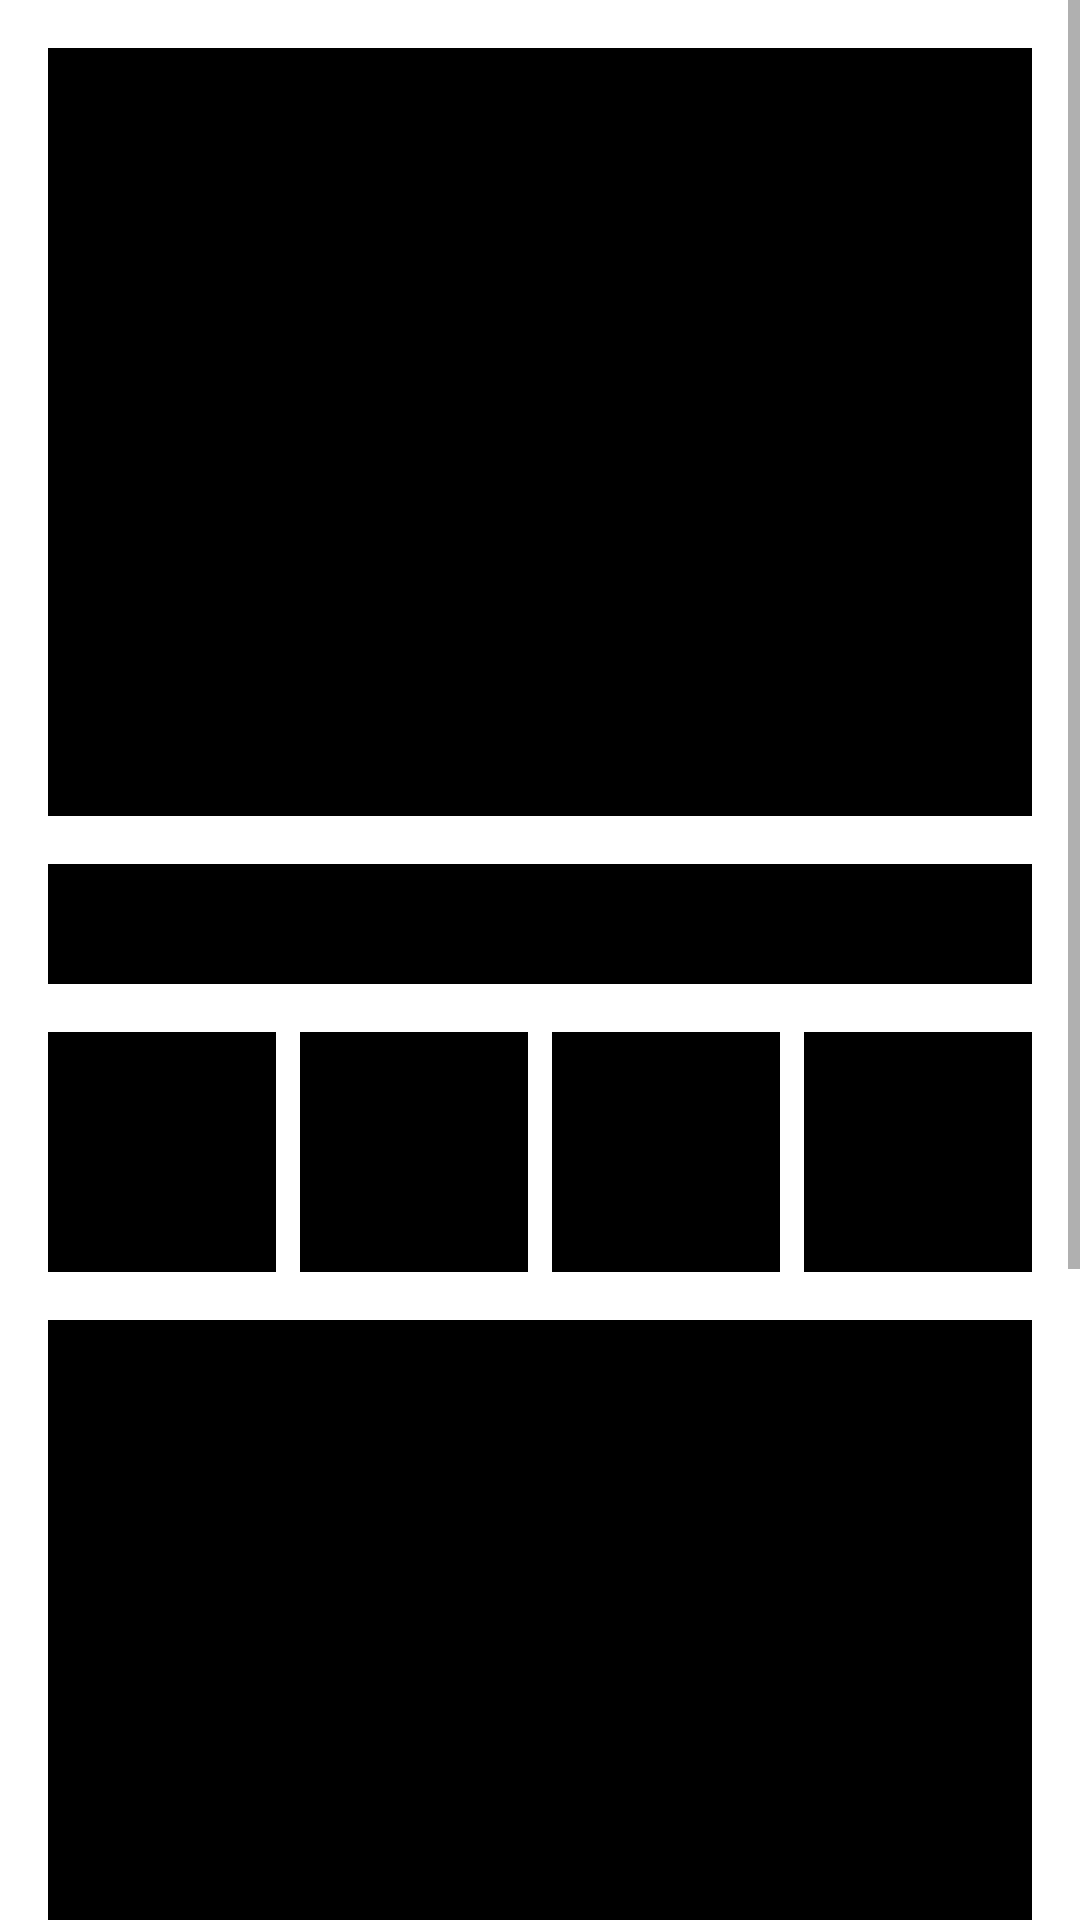

Android layout source for this screen:
<!-- AndroidManifest.xml: application theme Theme.Ajoloferiaxml -->
<!-- res/layout/fragment_more.xml -->
<?xml version="1.0" encoding="utf-8"?>
<ScrollView xmlns:android="http://schemas.android.com/apk/res/android"
    xmlns:app="http://schemas.android.com/apk/res-auto"
    xmlns:tools="http://schemas.android.com/tools"
    android:id="@+id/scrollView"
    android:layout_width="match_parent"
    android:layout_height="match_parent">

    <androidx.constraintlayout.widget.ConstraintLayout
        android:layout_width="match_parent"
        android:layout_height="wrap_content"
        android:padding="16dp"
        tools:context=".MainActivity">

        <TextView
            android:id="@+id/textMore"
            android:layout_width="match_parent"
            android:layout_height="wrap_content"
            android:layout_marginStart="8dp"
            android:layout_marginTop="8dp"
            android:layout_marginEnd="8dp"
            android:textAlignment="center"
            android:textSize="20sp"
            app:layout_constraintBottom_toBottomOf="parent"
            app:layout_constraintEnd_toEndOf="parent"
            app:layout_constraintStart_toStartOf="parent"
            app:layout_constraintTop_toTopOf="parent" />

        <TextView
            android:id="@+id/child_scroll"
            android:backgroundTint="@color/black"
            android:layout_width="0dp"
            android:layout_height="256dp"
            android:background="@color/black"
            app:layout_constraintLeft_toLeftOf="parent"
            app:layout_constraintRight_toRightOf="parent"
            app:layout_constraintTop_toTopOf="parent" />

        <TextView
            android:id="@+id/headline"
            android:layout_width="0dp"
            android:layout_height="40dp"
            android:layout_marginTop="16dp"
            android:background="@color/black"
            app:layout_constraintEnd_toEndOf="parent"
            app:layout_constraintLeft_toLeftOf="parent"
            app:layout_constraintStart_toStartOf="parent"
            app:layout_constraintTop_toBottomOf="@+id/child_scroll" />

        <TextView
            android:id="@+id/indicator_1"
            android:layout_width="0dp"
            android:layout_height="80dp"
            android:layout_marginTop="16dp"
            android:layout_marginEnd="8dp"
            android:layout_marginRight="8dp"
            android:background="@color/black"
            app:layout_constraintEnd_toStartOf="@+id/indicator_2"
            app:layout_constraintStart_toStartOf="parent"
            app:layout_constraintTop_toBottomOf="@+id/headline" />

        <TextView
            android:id="@+id/indicator_2"
            android:layout_width="0dp"
            android:layout_height="80dp"
            android:layout_marginTop="16dp"
            android:layout_marginEnd="8dp"
            android:layout_marginRight="8dp"
            android:background="@color/black"
            app:layout_constraintEnd_toStartOf="@+id/indicator_3"
            app:layout_constraintHorizontal_bias="0.5"
            app:layout_constraintStart_toEndOf="@+id/indicator_1"
            app:layout_constraintTop_toBottomOf="@+id/headline" />

        <TextView
            android:id="@+id/indicator_3"
            android:layout_width="0dp"
            android:layout_height="80dp"
            android:layout_marginTop="16dp"
            android:layout_marginEnd="8dp"
            android:layout_marginRight="8dp"
            android:background="@color/black"
            app:layout_constraintEnd_toStartOf="@+id/indicator_4"
            app:layout_constraintHorizontal_bias="0.5"
            app:layout_constraintStart_toEndOf="@+id/indicator_2"
            app:layout_constraintTop_toBottomOf="@+id/headline" />

        <TextView
            android:id="@+id/indicator_4"
            android:layout_width="0dp"
            android:layout_height="80dp"
            android:layout_marginTop="16dp"
            android:background="@color/black"
            app:layout_constraintEnd_toEndOf="parent"
            app:layout_constraintHorizontal_bias="0.5"
            app:layout_constraintStart_toEndOf="@+id/indicator_3"
            app:layout_constraintTop_toBottomOf="@+id/headline" />

        <TextView
            android:id="@+id/body_text"
            android:layout_width="0dp"
            android:layout_height="512dp"
            android:layout_marginTop="16dp"
            android:background="@color/black"
            app:layout_constraintLeft_toLeftOf="parent"
            app:layout_constraintRight_toRightOf="parent"
            app:layout_constraintTop_toBottomOf="@+id/indicator_1" />

    </androidx.constraintlayout.widget.ConstraintLayout>

</ScrollView>
<!-- resources referenced by this layout -->
<resources>
  <color name="black">#FF000000</color>
  <style name="Theme.Ajoloferiaxml" parent="Theme.MaterialComponents.DayNight.DarkActionBar">
          
          <item name="colorPrimary">@color/black</item>
          <item name="colorPrimaryVariant">@color/purple_700</item>
          <item name="colorOnPrimary">@color/white</item>
          
          <item name="colorSecondary">@color/purple_color</item>
          <item name="colorSecondaryVariant">@color/teal_700</item>
          <item name="colorOnSecondary">@color/white</item>
          
          <item name="android:statusBarColor">?attr/colorPrimaryVariant</item>
          
      </style>
  <color name="purple_700">#FF3700B3</color>
  <color name="white">#FF018786</color>
  <color name="purple_color">#710084</color>
  <color name="teal_700">#FF018786</color>
</resources>
